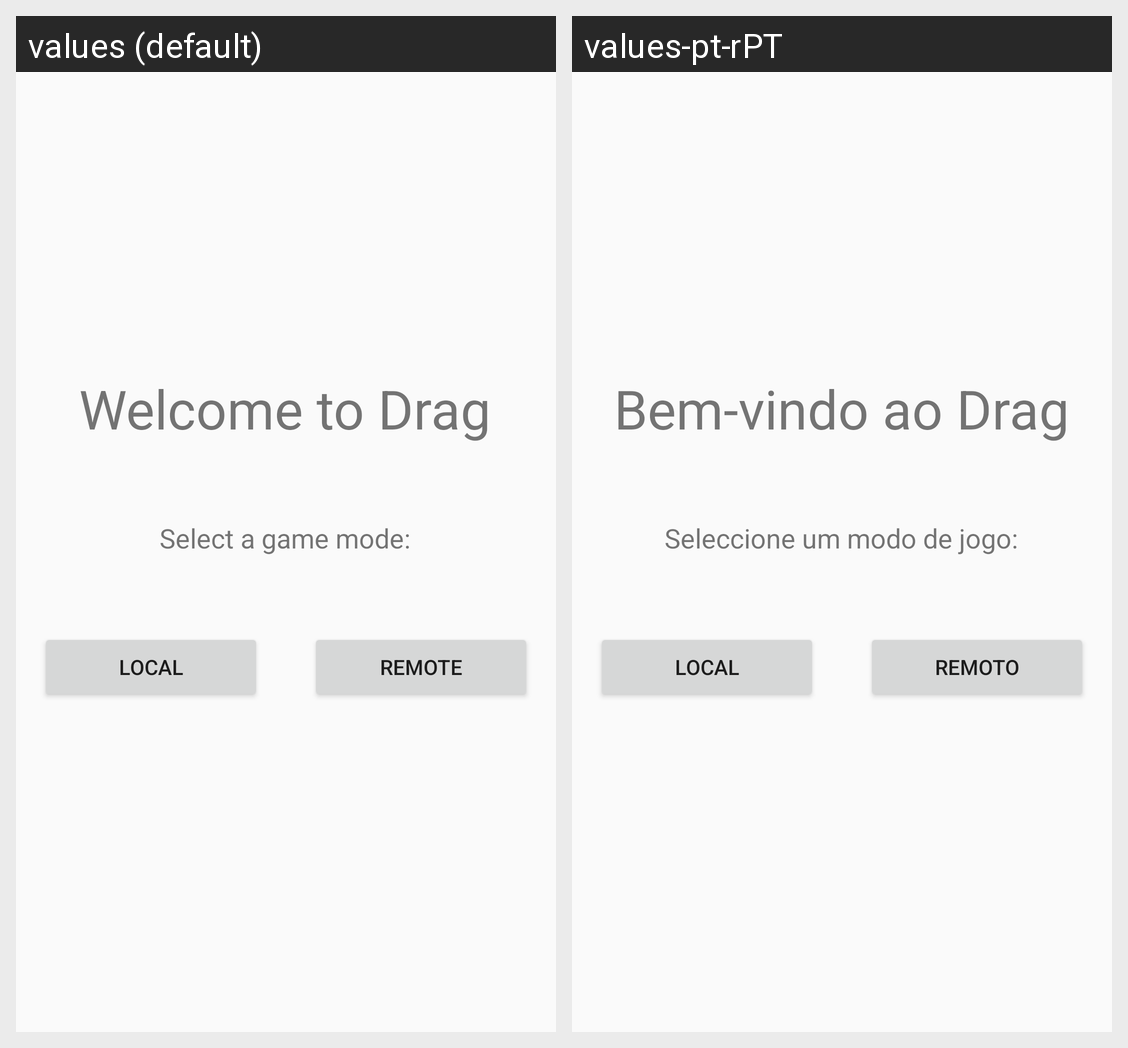

The Android screen above is rendered under two locales of the same app. Produce the string resources it draws, with the default and per-locale values.
Android screen res/layout/activity_init_menu.xml rendered under 2 locales, left to right: values (default), values-pt-rPT. Device: Nexus 5 (rendered at 1080×1920; each locale shown at half size, 540×960, under a caption strip naming it); theme Theme.Drag.
Strings drawn on this screen, with the default value and each locale's value (text and hints the layout hard-codes, and strings that could not be matched under every locale, appear in the picture but are not listed):

game_title_string
  values: Welcome to Drag
  values-pt-rPT: Bem-vindo ao Drag

game_mode_string
  values: Select a game mode:
  values-pt-rPT: Seleccione um modo de jogo:

local_value
  values: Local
  values-pt-rPT: Local

remote_value
  values: Remote
  values-pt-rPT: Remoto
